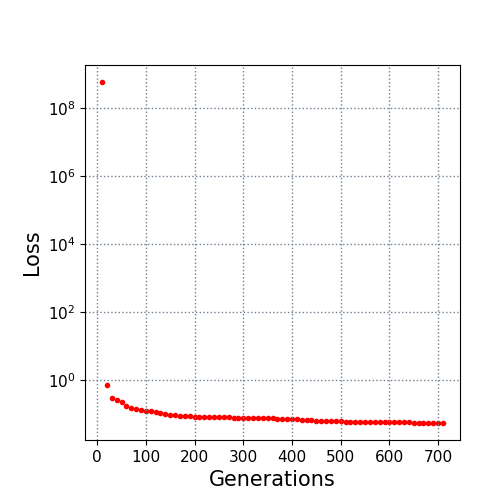

Values plotted in this chart, from the file beside it:
10.0, 600000000.0
20.0, 0.6967
30.0, 0.2975
40.0, 0.2446
50.0, 0.2151
60.0, 0.1714
70.0, 0.1515
80.0, 0.1337
90.0, 0.1278
100.0, 0.1232
110.0, 0.1208
120.0, 0.1089
130.0, 0.1053
140.0, 0.09833
150.0, 0.09058
160.0, 0.08853
170.0, 0.08656
180.0, 0.08585
190.0, 0.08297
200.0, 0.08127
210.0, 0.08127
220.0, 0.0809
230.0, 0.0809
240.0, 0.0809
250.0, 0.07977
260.0, 0.07907
270.0, 0.07764
280.0, 0.0753
290.0, 0.07396
300.0, 0.07333
310.0, 0.07333
320.0, 0.07312
330.0, 0.07294
340.0, 0.07271
350.0, 0.07271
360.0, 0.07236
370.0, 0.07177
380.0, 0.07067
390.0, 0.07021
400.0, 0.07002
410.0, 0.06922
420.0, 0.06597
430.0, 0.06413
440.0, 0.06335
450.0, 0.06257
460.0, 0.06082
470.0, 0.0599
480.0, 0.05964
490.0, 0.05963
500.0, 0.05895
510.0, 0.05842
520.0, 0.05838
530.0, 0.05836
540.0, 0.05799
550.0, 0.05796
560.0, 0.05781
570.0, 0.05772
580.0, 0.05711
590.0, 0.05677
600.0, 0.05599
610.0, 0.05595
... 10 more rows
